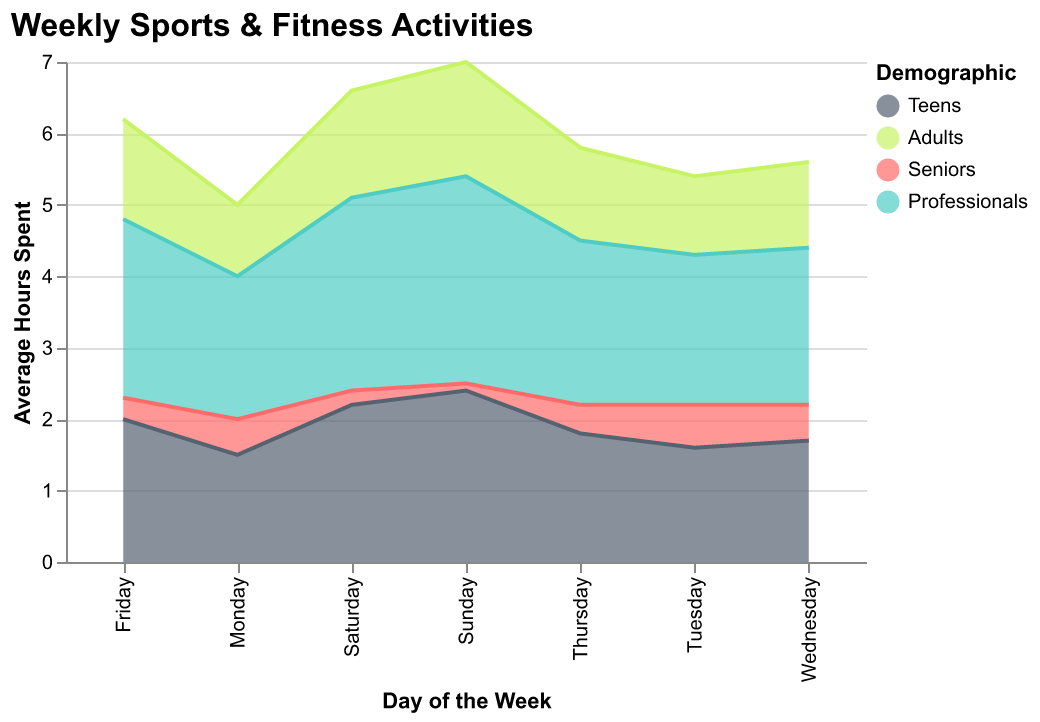

The data file committed next to this chart (first rows):
Day, Teens, Adults, Seniors, Professionals
Monday, 1.5, 1.0, 0.5, 2.0
Tuesday, 1.6, 1.1, 0.6, 2.1
Wednesday, 1.7, 1.2, 0.5, 2.2
Thursday, 1.8, 1.3, 0.4, 2.3
Friday, 2.0, 1.4, 0.3, 2.5
Saturday, 2.2, 1.5, 0.2, 2.7
Sunday, 2.4, 1.6, 0.1, 2.9
